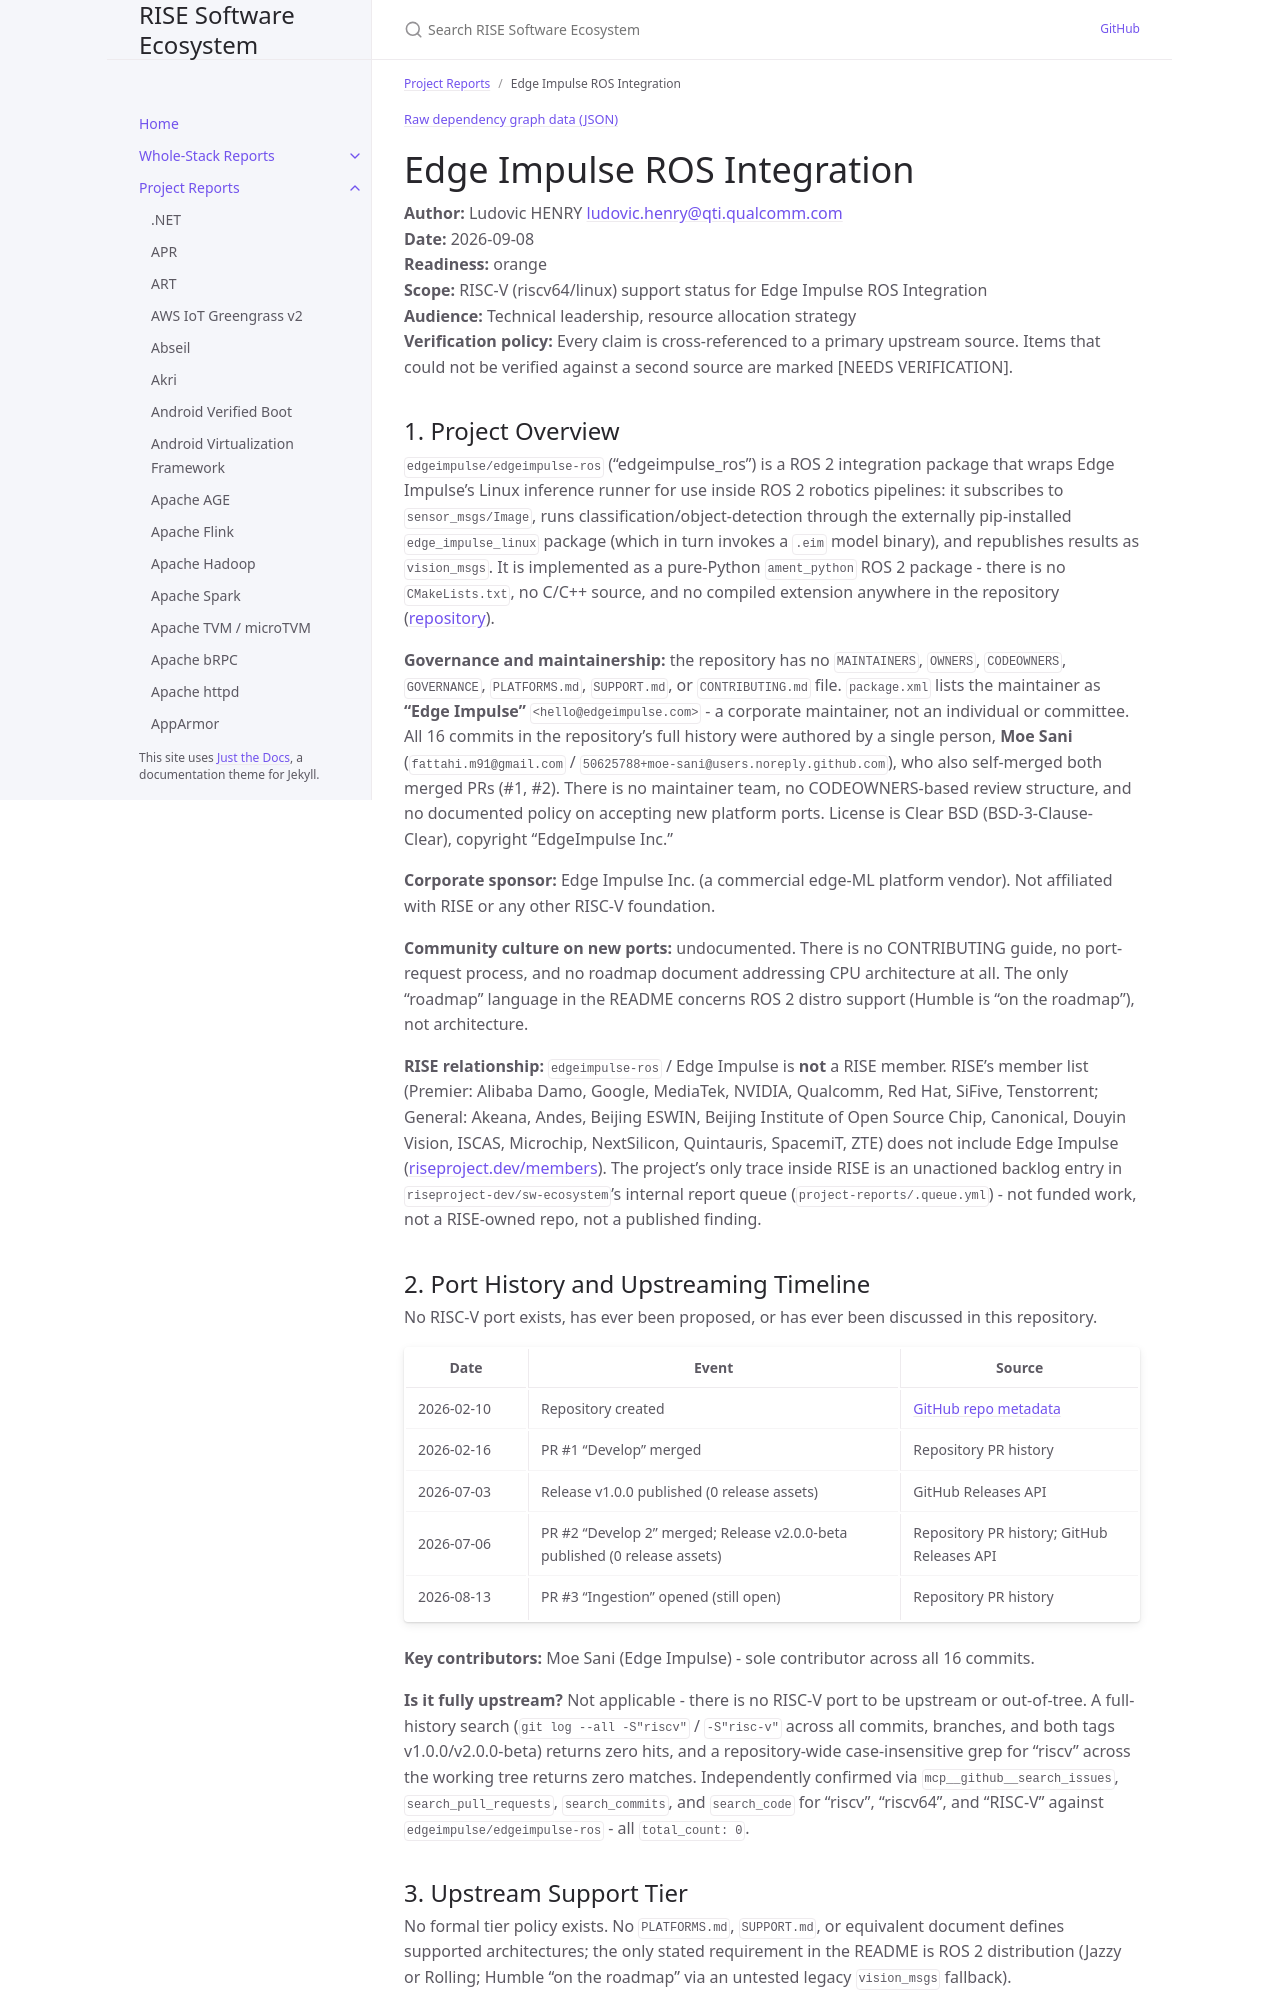

repository: riseproject-dev/sw-ecosystem · page: project-reports/edge-impulse-ros-integration.html · generator: jekyll

---
title: Edge Impulse ROS Integration
parent: Project Reports
color: orange
dependencies:
  - name: NumPy
    relation: runtime-dependency
    criticality: critical
  - name: OpenCV
    relation: runtime-dependency
    criticality: critical
  - name: PyAudio
    relation: runtime-dependency
    criticality: critical
  - name: Edge Impulse Linux SDK (Python)
    relation: runtime-dependency
    criticality: critical
  - name: ROS 2
    relation: runtime-dependency
    criticality: critical
---

{% include dependency-graph.html slug="dependencies" subset="edge-impulse-ros-integration" %}

# Edge Impulse ROS Integration

**Author:** Ludovic HENRY <ludovic.henry@qti.qualcomm.com><br/>
**Date:** 2026-09-08<br/>
**Readiness:** orange<br/>
**Scope:** RISC-V (riscv64/linux) support status for Edge Impulse ROS Integration<br/>
**Audience:** Technical leadership, resource allocation strategy<br/>
**Verification policy:** Every claim is cross-referenced to a primary upstream source. Items that could not be verified against a second source are marked [NEEDS VERIFICATION].<br/>

## 1. Project Overview

`edgeimpulse/edgeimpulse-ros` ("edgeimpulse_ros") is a ROS 2 integration package that wraps Edge Impulse's Linux inference runner for use inside ROS 2 robotics pipelines: it subscribes to `sensor_msgs/Image`, runs classification/object-detection through the externally pip-installed `edge_impulse_linux` package (which in turn invokes a `.eim` model binary), and republishes results as `vision_msgs`. It is implemented as a pure-Python `ament_python` ROS 2 package - there is no `CMakeLists.txt`, no C/C++ source, and no compiled extension anywhere in the repository ([repository](https://github.com/edgeimpulse/edgeimpulse-ros)).

**Governance and maintainership:** the repository has no `MAINTAINERS`, `OWNERS`, `CODEOWNERS`, `GOVERNANCE`, `PLATFORMS.md`, `SUPPORT.md`, or `CONTRIBUTING.md` file. `package.xml` lists the maintainer as **"Edge Impulse" `<hello@edgeimpulse.com>`** - a corporate maintainer, not an individual or committee. All 16 commits in the repository's full history were authored by a single person, **Moe Sani** (`fattahi.m91@gmail.com` / `50625788+moe-sani@users.noreply.github.com`), who also self-merged both merged PRs (#1, #2). There is no maintainer team, no CODEOWNERS-based review structure, and no documented policy on accepting new platform ports. License is Clear BSD (BSD-3-Clause-Clear), copyright "EdgeImpulse Inc."

**Corporate sponsor:** Edge Impulse Inc. (a commercial edge-ML platform vendor). Not affiliated with RISE or any other RISC-V foundation.

**Community culture on new ports:** undocumented. There is no CONTRIBUTING guide, no port-request process, and no roadmap document addressing CPU architecture at all. The only "roadmap" language in the README concerns ROS 2 distro support (Humble is "on the roadmap"), not architecture.

**RISE relationship:** `edgeimpulse-ros` / Edge Impulse is **not** a RISE member. RISE's member list (Premier: Alibaba Damo, Google, MediaTek, NVIDIA, Qualcomm, Red Hat, SiFive, Tenstorrent; General: Akeana, Andes, Beijing ESWIN, Beijing Institute of Open Source Chip, Canonical, Douyin Vision, ISCAS, Microchip, NextSilicon, Quintauris, SpacemiT, ZTE) does not include Edge Impulse ([riseproject.dev/members](https://riseproject.dev/members/)). The project's only trace inside RISE is an unactioned backlog entry in `riseproject-dev/sw-ecosystem`'s internal report queue (`project-reports/.queue.yml`) - not funded work, not a RISE-owned repo, not a published finding.
